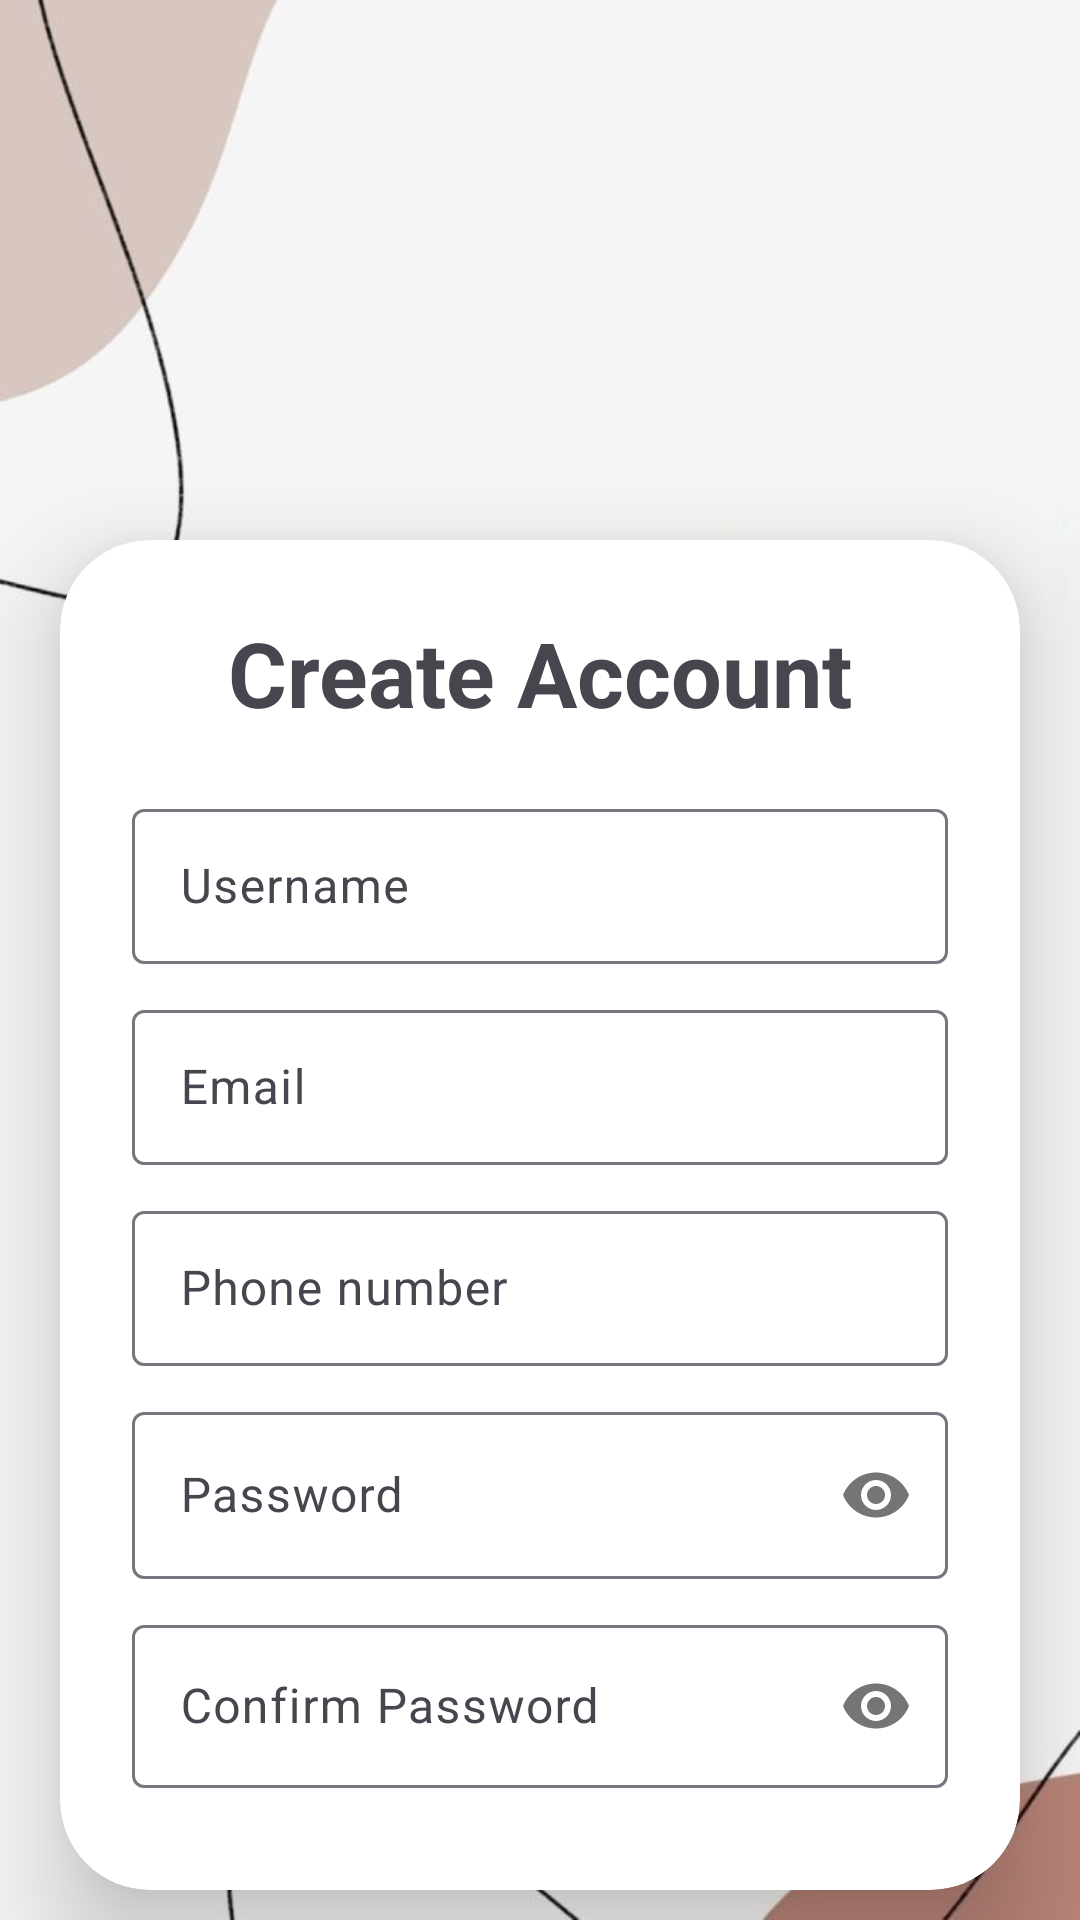

Reconstruct the res/layout file that produces this screen, plus the resources it refers to.
<!-- AndroidManifest.xml: application theme Theme.Project32 -->
<!-- res/layout/activity_main.xml -->
<?xml version="1.0" encoding="utf-8"?>
<LinearLayout xmlns:android="http://schemas.android.com/apk/res/android"
    xmlns:app="http://schemas.android.com/apk/res-auto"
    xmlns:tools="http://schemas.android.com/tools"
    android:id="@+id/main"
    android:layout_width="match_parent"
    android:layout_height="match_parent"
    android:orientation="vertical"
    android:background="@drawable/splash"
    tools:context=".MainActivity">

    <androidx.cardview.widget.CardView
        android:layout_width="match_parent"
        android:layout_height="wrap_content"
        android:layout_marginTop="180dp"
        android:layout_marginBottom="10dp"
        android:layout_marginStart="20dp"
        android:layout_marginEnd="20dp"
        app:cardCornerRadius="30dp"
        android:gravity="center"
        app:cardElevation="20dp">

        <LinearLayout
            android:id="@+id/add_sp_layout"
            android:layout_width="match_parent"
            android:layout_height="wrap_content"
            android:layout_gravity="center"
            android:orientation="vertical"
            android:padding="24dp"
            >

            <TextView
                android:layout_width="match_parent"
                android:layout_height="match_parent"
                android:text="Create Account"
                android:textSize="30sp"
                android:textStyle="bold"
                android:gravity="center"
                />

            <com.google.android.material.textfield.TextInputLayout
                android:id="@+id/et_username"
                android:layout_width="match_parent"
                android:layout_height="wrap_content"
                android:layout_marginBottom="10dp"
                android:layout_marginTop="20dp"
                android:hint="Username"
                >
                <EditText

                    android:layout_width="match_parent"
                    android:layout_height="wrap_content"
                    android:textColorHint="#807D7D"
                    android:padding="15dp"
                    android:inputType="text"
                    />

            </com.google.android.material.textfield.TextInputLayout>


            <com.google.android.material.textfield.TextInputLayout
                android:id="@+id/et_email"
                android:layout_width="match_parent"
                android:layout_height="wrap_content"
                android:layout_marginBottom="10dp"
                android:hint="Email"
                >
                <EditText

                    android:layout_width="match_parent"
                    android:layout_height="wrap_content"
                    android:textColorHint="#807D7D"
                    android:padding="15dp"
                    android:inputType="textEmailAddress"
                    />

            </com.google.android.material.textfield.TextInputLayout>


            <com.google.android.material.textfield.TextInputLayout
                android:id="@+id/et_number"
                android:layout_width="match_parent"
                android:layout_height="wrap_content"
                android:layout_marginBottom="10dp"
                android:hint="Phone number"
                >
                <EditText
                    android:layout_width="match_parent"
                    android:layout_height="wrap_content"
                    android:textColorHint="#807D7D"
                    android:padding="15dp"
                    android:inputType="phone"
                    />

            </com.google.android.material.textfield.TextInputLayout>



            <com.google.android.material.textfield.TextInputLayout
                android:id="@+id/et_password"
                android:layout_width="match_parent"
                android:layout_height="wrap_content"
                app:passwordToggleEnabled="true"
                android:layout_marginBottom="10dp">

                <com.google.android.material.textfield.TextInputEditText
                    android:layout_width="match_parent"
                    android:layout_height="wrap_content"
                    android:hint="Password"
                    android:inputType="textPassword"
                    android:textColorHighlight="@color/cardview_dark_background" />

            </com.google.android.material.textfield.TextInputLayout>
            <com.google.android.material.textfield.TextInputLayout
                android:id="@+id/et_con_password"
                android:layout_width="match_parent"
                android:layout_height="wrap_content"
                app:passwordToggleEnabled="true"
                android:layout_marginBottom="10dp">

                <com.google.android.material.textfield.TextInputEditText
                    android:layout_width="match_parent"
                    android:layout_height="wrap_content"
                    android:hint="Confirm Password"
                    android:inputType="textPassword"
                    android:textColorHighlight="@color/cardview_dark_background" />

            </com.google.android.material.textfield.TextInputLayout>

            <Spinner
                android:id="@+id/spinner"
                android:layout_width="match_parent"
                android:layout_height="50dp"
                android:layout_marginTop="5dp"
                android:padding="10dp"
                android:background="@drawable/role"
                android:spinnerMode="dropdown" />

            <ProgressBar
                android:id="@+id/pbar"
                android:layout_width="wrap_content"
                android:layout_height="wrap_content"
                android:visibility="gone"/>

            <com.google.android.material.button.MaterialButton
                android:id="@+id/btn_signup"
                android:layout_width="match_parent"
                android:layout_height="wrap_content"
                android:layout_marginTop="10dp"
                android:layout_marginStart="30dp"
                android:layout_marginEnd="30dp"
                android:backgroundTint = "#2E2B2B"
                android:text="Sign Up"
                android:textSize="18sp"
                android:padding="10dp"/>

        </LinearLayout>

    </androidx.cardview.widget.CardView>

    <LinearLayout
        android:layout_width="wrap_content"
        android:layout_height="50dp"
        android:layout_gravity="center"
        android:layout_marginStart="40dp"
        android:layout_marginTop="5dp"
        android:layout_marginEnd="20dp"
        android:orientation="horizontal">

        <TextView
            android:layout_width="wrap_content"
            android:layout_height="wrap_content"
            android:text="Already have an account?"
            android:textColor="#323030"
            android:textSize="16sp"
            android:textStyle="bold"
            android:layout_marginEnd="10dp"
            />


        <Button
            android:id="@+id/btn_login"
            android:layout_width="100dp"
            android:layout_height="wrap_content"
            android:background="@android:color/transparent"
            android:minWidth="0dp"
            android:minHeight="0dp"
            android:text="Login"
            android:textColor="#323030"
            android:textStyle="bold"
            app:cornerRadius="0dp"
            android:padding="0dp"
            android:gravity="start"/>

    </LinearLayout>

</LinearLayout>
<!-- resources referenced by this layout -->
<resources>
  <!-- drawable role (drawable) -->
  <?xml version="1.0" encoding="utf-8"?>
  <layer-list xmlns:android="http://schemas.android.com/apk/res/android">
  
      <item>
          <shape android:shape="rectangle">
              <corners android:radius="3dp"/>
              <stroke
                  android:width="1dp"
                  android:color="#6a6a6a" />
          </shape>
      </item>
  
      <item android:drawable="@drawable/dropdown"
          android:gravity="right|center_vertical"
          android:right="15dp"
          />
  
  </layer-list>
  <!-- drawable splash: jpg bitmap (drawable, 30011 bytes) -->
  <style name="Theme.Project32" parent="Base.Theme.Project32" />
  <style name="Base.Theme.Project32" parent="Theme.Material3.DayNight.NoActionBar">
          
          
      </style>
</resources>
